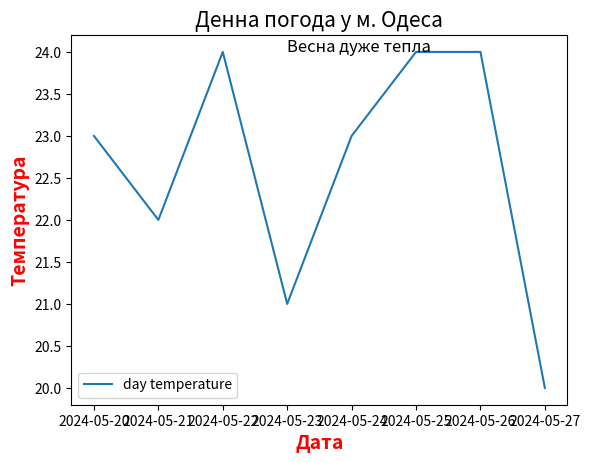

Write Python code to recreate this figure.
import matplotlib.pyplot as plt
import pandas as pd

date = pd.date_range(start='2024-05-20', freq='D',
                     periods=8)  # freq - частота, periods - кількість днів первий список это х
plt.plot(date, [23, 22, 24, 21, 23, 24, 24, 20], label='day temperature')  # второй список это у # Метод plot принимает x и y
plt.xlabel('Дата', fontsize=14, color='Red', fontweight='bold')  # подпись по оси Х
plt.ylabel('Температура', fontweight='bold', fontsize=14, color='Red')  # подпись по оси У
plt.title('Денна погода у м. Одеса', fontsize=15, )  # Назва графіка
plt.text(date[3], 24, 'Весна дуже тепла', color="Black", fontsize=12)  # Добавить надпись
plt.legend()

plt.show()
